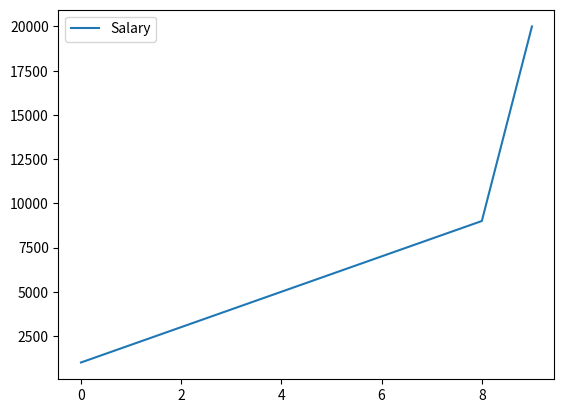
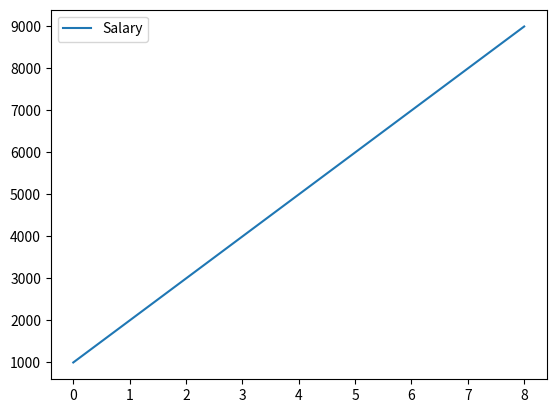

Source code (Python) for these figures, in order:
import numpy as np
import pandas as pd
import matplotlib.pyplot as plt


sample = pd.DataFrame([[1000],[2000],[3000],[4000],[5000],[6000],[7000],[8000],[9000],[20000]]
 , columns=['Salary'])

sample.plot()


def outlier_treatment(datacolumn):
    sorted(datacolumn)
    Q1,Q3 = np.percentile(datacolumn , [25,75])
    IQR = Q3 - Q1
    lower_range = Q1 - (1.5 * IQR)
    upper_range = Q3 + (1.5 * IQR)
    return lower_range,upper_range


lowerbound,upperbound = outlier_treatment(sample.Salary)

outliers = (sample[(sample.Salary < lowerbound) | (sample.Salary > upperbound)])

print("outliers : ")
print(outliers)

sample.drop(sample[ (sample.Salary > upperbound) | (sample.Salary < lowerbound) ].index , inplace=True)
print("data w/o outliers")
print(sample)
sample.plot()

plt.show(block=True)
